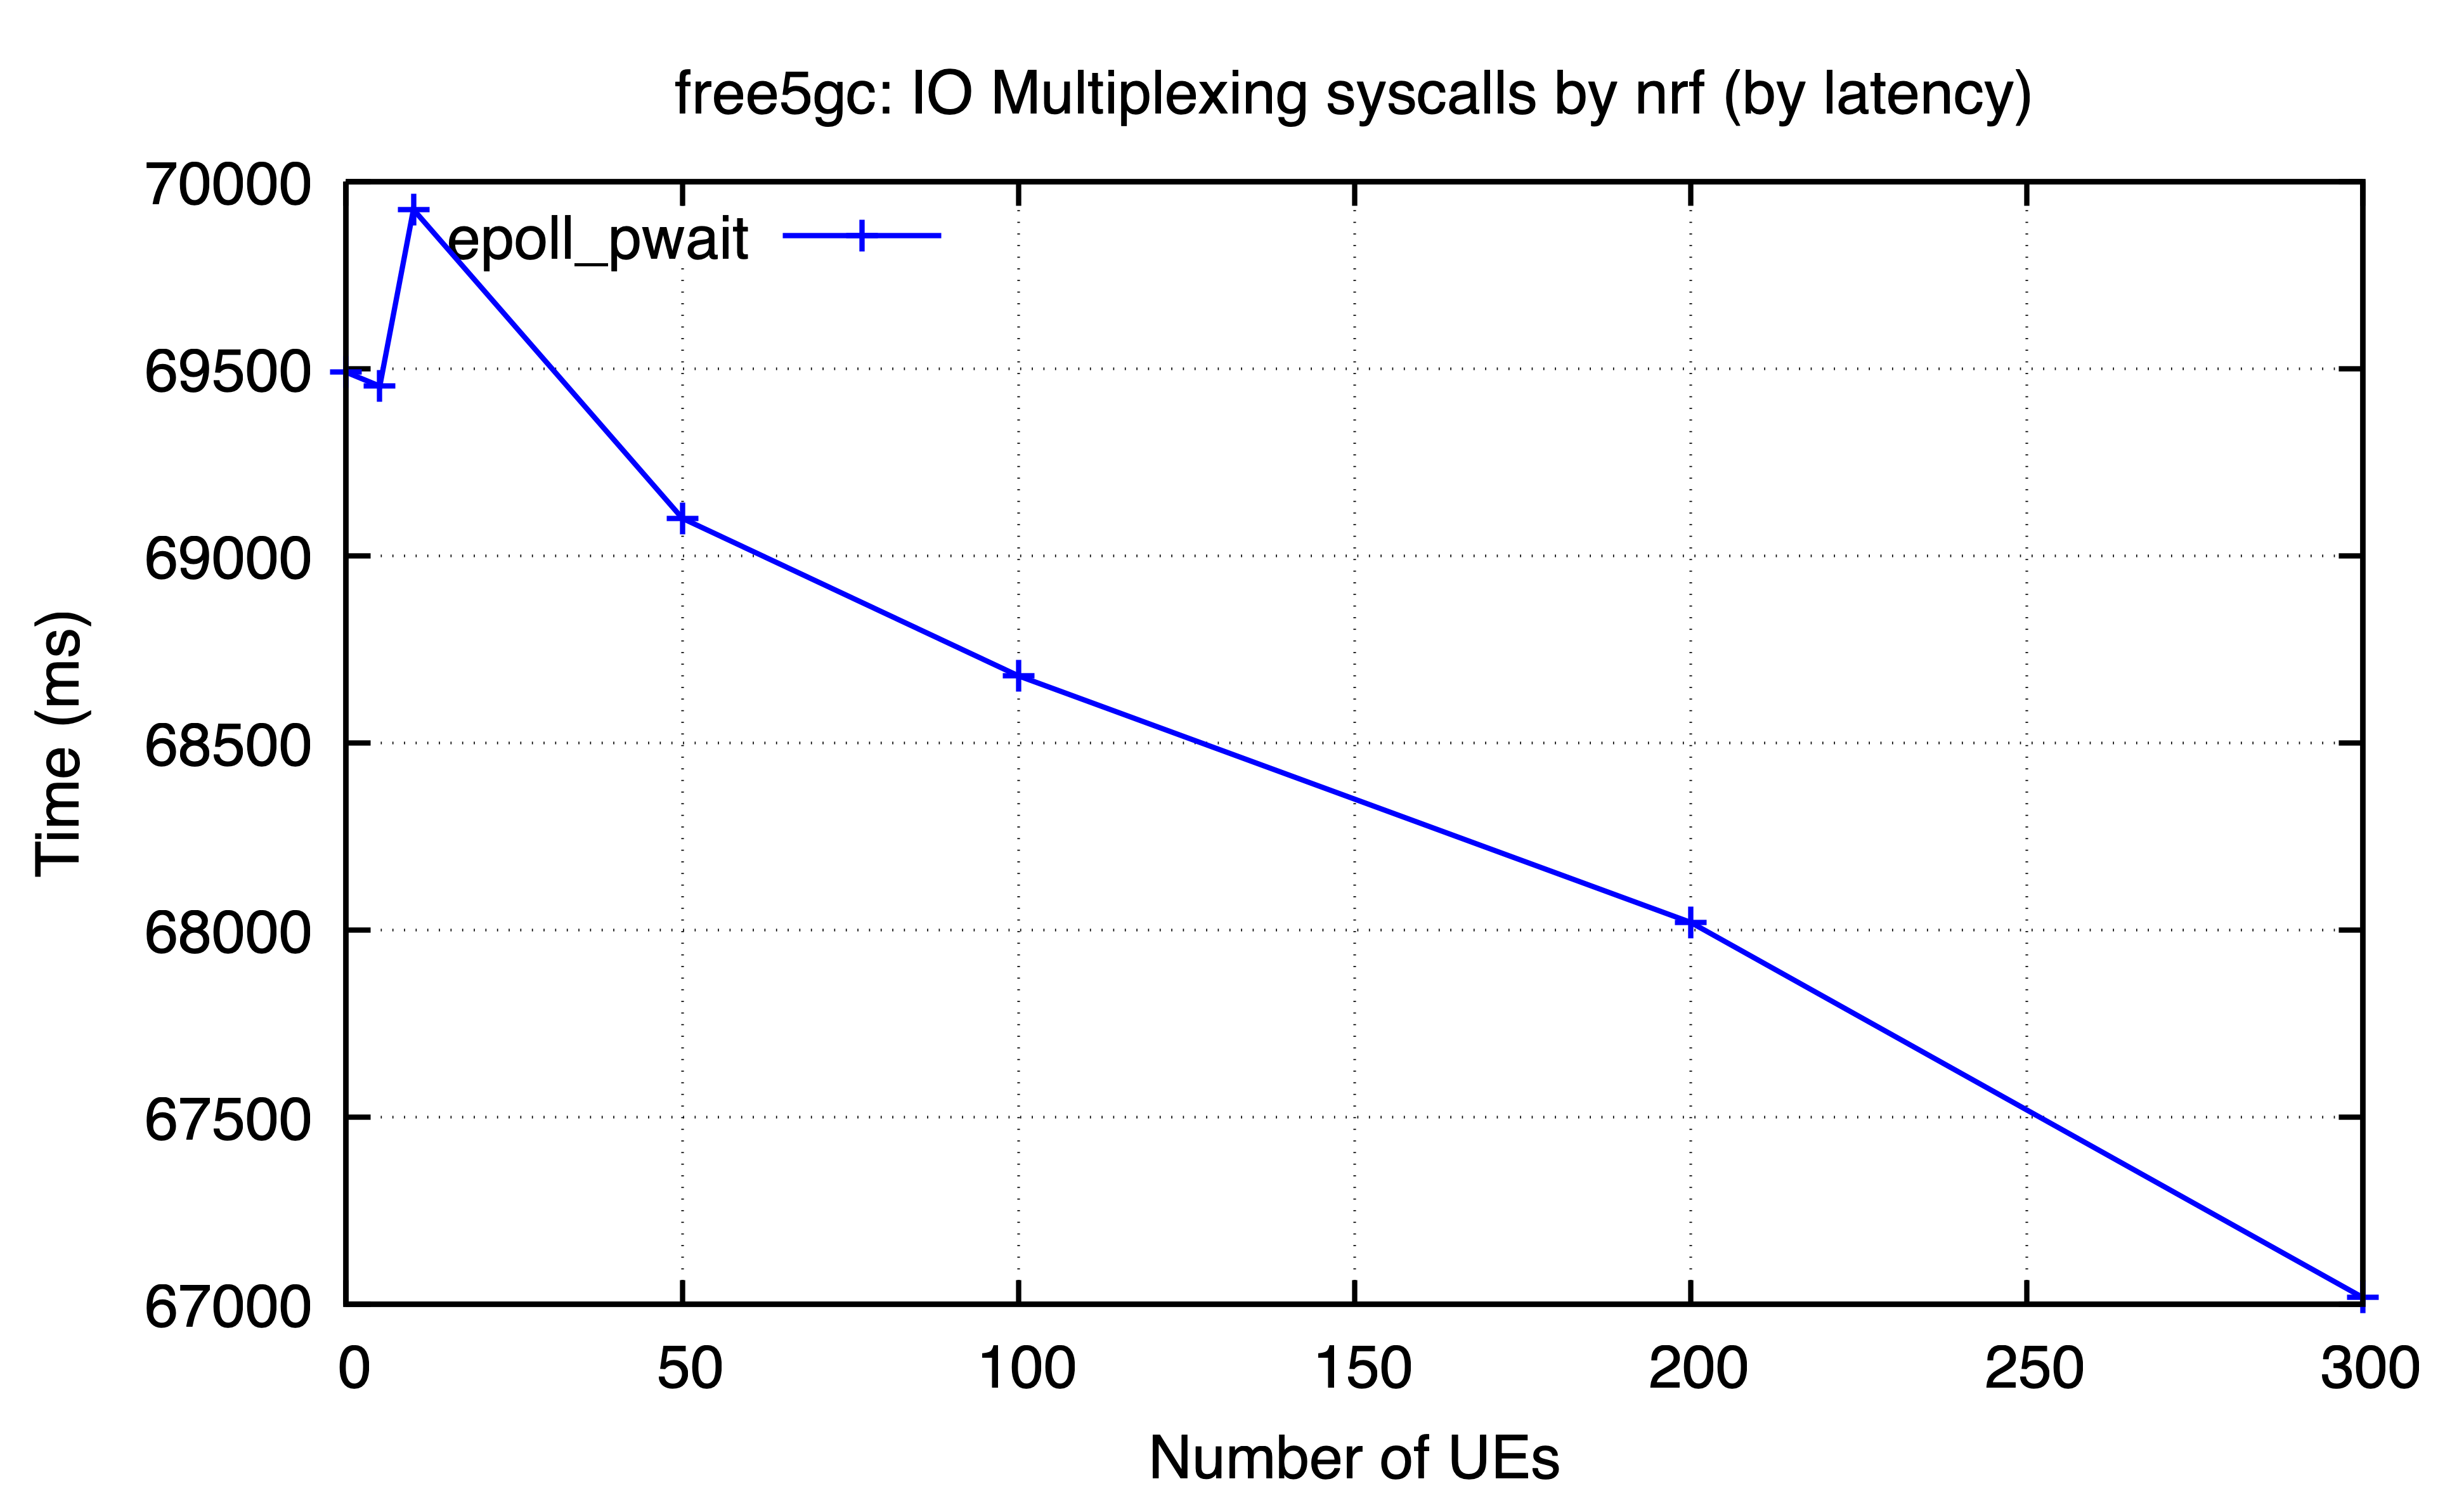

The data file committed next to this chart (first rows):
ues, epoll_pwait
0, 69490
5, 69453
10, 69925
50, 69100
100, 68679
200, 68021
300, 67018
